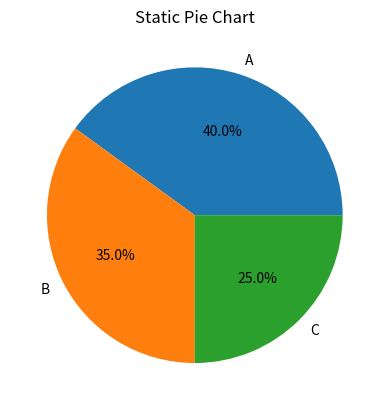

Write the Python code that produced this figure.
import numpy as np
import matplotlib.pyplot as plt
from matplotlib.animation import FuncAnimation

labels = ['A', 'B', 'C']
sizes = [40, 35, 25]

plt.pie(sizes, labels=labels, autopct='%1.1f%%')
plt.title("Static Pie Chart")
plt.show()
